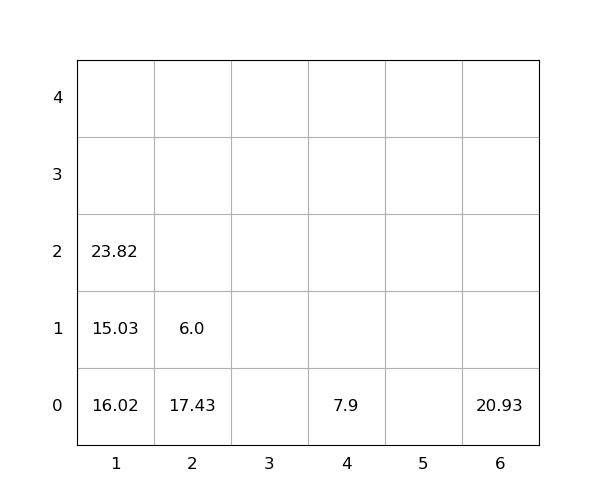

Data behind this chart, as committed beside it:
idx, loc_x, loc_y, loc_z, weight, seq, emerg, reloc, size(ft)
1, 6, 0, 0, 20.93, 0, 0, 1.0, 20
2, 4, 0, 0, 7.9, 0, 0, 0, 20
3, 1, 0, 0, 16.02, 1, 0, 1.0, 20
4, 2, 0, 0, 17.43, 2, 0, 1.0, 20
5, 1, 0, 1, 15.03, 3, 0, 1.0, 20
6, 1, 0, 2, 23.82, 4, 0, 1.0, 20
7, 2, 0, 1, 6.0, 5, 0, 1.0, 20
